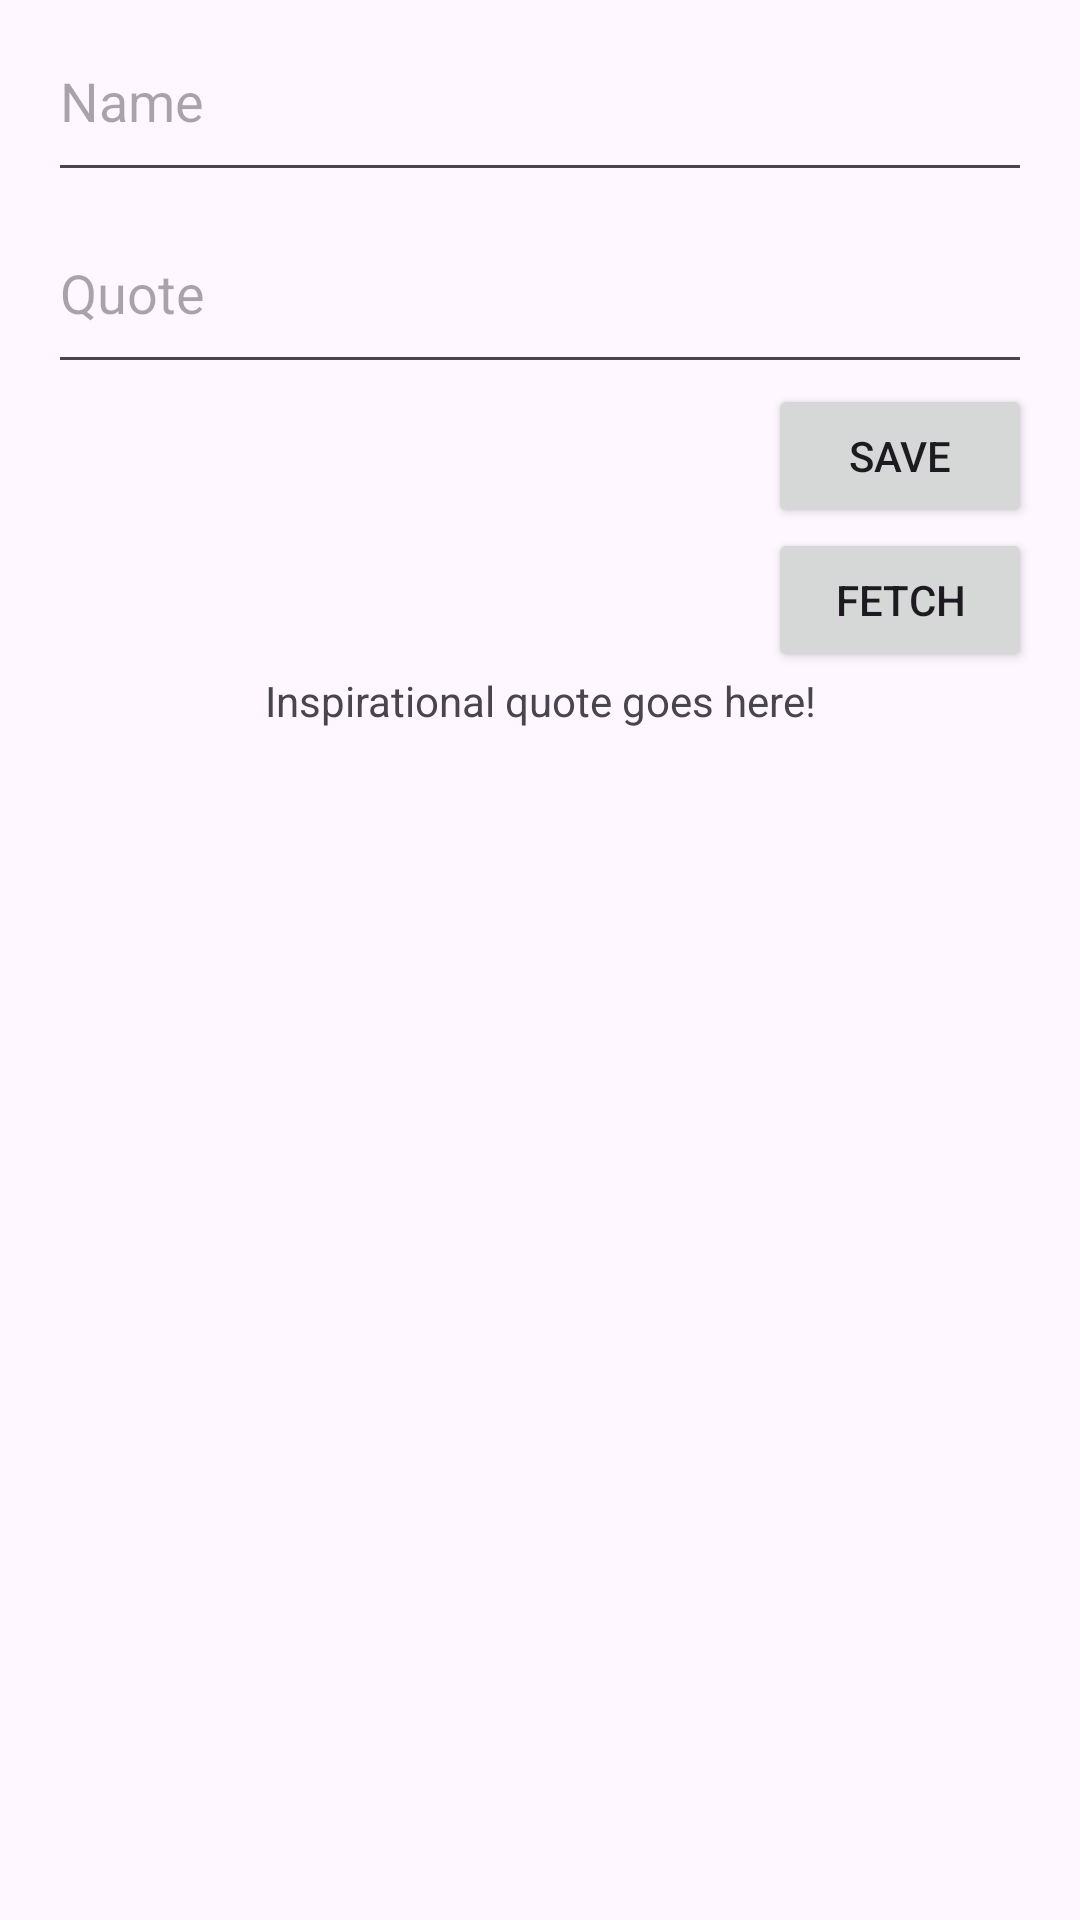

Layout XML and referenced resources for this Android screen:
<!-- AndroidManifest.xml: application theme Theme.MarioKartTournamentOrganizer -->
<!-- res/layout/activity_firebase_demo.xml -->
<?xml version="1.0" encoding="utf-8"?>
<androidx.constraintlayout.widget.ConstraintLayout xmlns:android="http://schemas.android.com/apk/res/android"
    xmlns:app="http://schemas.android.com/apk/res-auto"
    xmlns:tools="http://schemas.android.com/tools"
    android:layout_width="match_parent"
    android:layout_height="match_parent"
    android:paddingStart="16dp"
    android:paddingEnd="16dp"
    tools:context=".FirebaseDemoActivity"
    tools:ignore="HardcodedText">

    <EditText
        android:id="@+id/editTextAuthor"
        android:layout_width="0dp"
        android:layout_height="64dp"
        android:hint="Name"
        android:importantForAutofill="no"
        android:inputType="text"
        app:layout_constraintEnd_toEndOf="parent"
        app:layout_constraintHorizontal_bias="0.0"
        app:layout_constraintStart_toStartOf="parent"
        app:layout_constraintTop_toTopOf="parent" />

    <EditText
        android:id="@+id/editTextQuote"
        android:layout_width="0dp"
        android:layout_height="64dp"
        android:inputType="text"
        android:hint="Quote"
        android:autofillHints="name"
        app:layout_constraintEnd_toEndOf="parent"
        app:layout_constraintStart_toStartOf="parent"
        app:layout_constraintTop_toBottomOf="@+id/editTextAuthor"/>

    <Button
        android:id="@+id/saveButton"
        android:layout_width="wrap_content"
        android:layout_height="wrap_content"
        android:text="Save"
        android:onClick="saveQuote"
        app:layout_constraintEnd_toEndOf="parent"
        app:layout_constraintTop_toBottomOf="@id/editTextQuote"/>

    <Button
        android:id="@+id/fetchButton"
        android:layout_width="wrap_content"
        android:layout_height="wrap_content"
        android:text="Fetch"
        android:onClick="fetchQuote"
        app:layout_constraintEnd_toEndOf="parent"
        app:layout_constraintTop_toBottomOf="@id/saveButton"/>

    <TextView
        android:id="@+id/textViewInspiring"
        android:layout_width="wrap_content"
        android:layout_height="wrap_content"
        android:text="Inspirational quote goes here!"
        app:layout_constraintStart_toStartOf="parent"
        app:layout_constraintEnd_toEndOf="parent"
        app:layout_constraintTop_toBottomOf="@id/fetchButton" />


</androidx.constraintlayout.widget.ConstraintLayout>
<!-- resources referenced by this layout -->
<resources>
  <style name="Theme.MarioKartTournamentOrganizer" parent="Base.Theme.MarioKartTournamentOrganizer" />
  <style name="Base.Theme.MarioKartTournamentOrganizer" parent="Theme.Material3.DayNight.NoActionBar">
          
          
      </style>
</resources>
